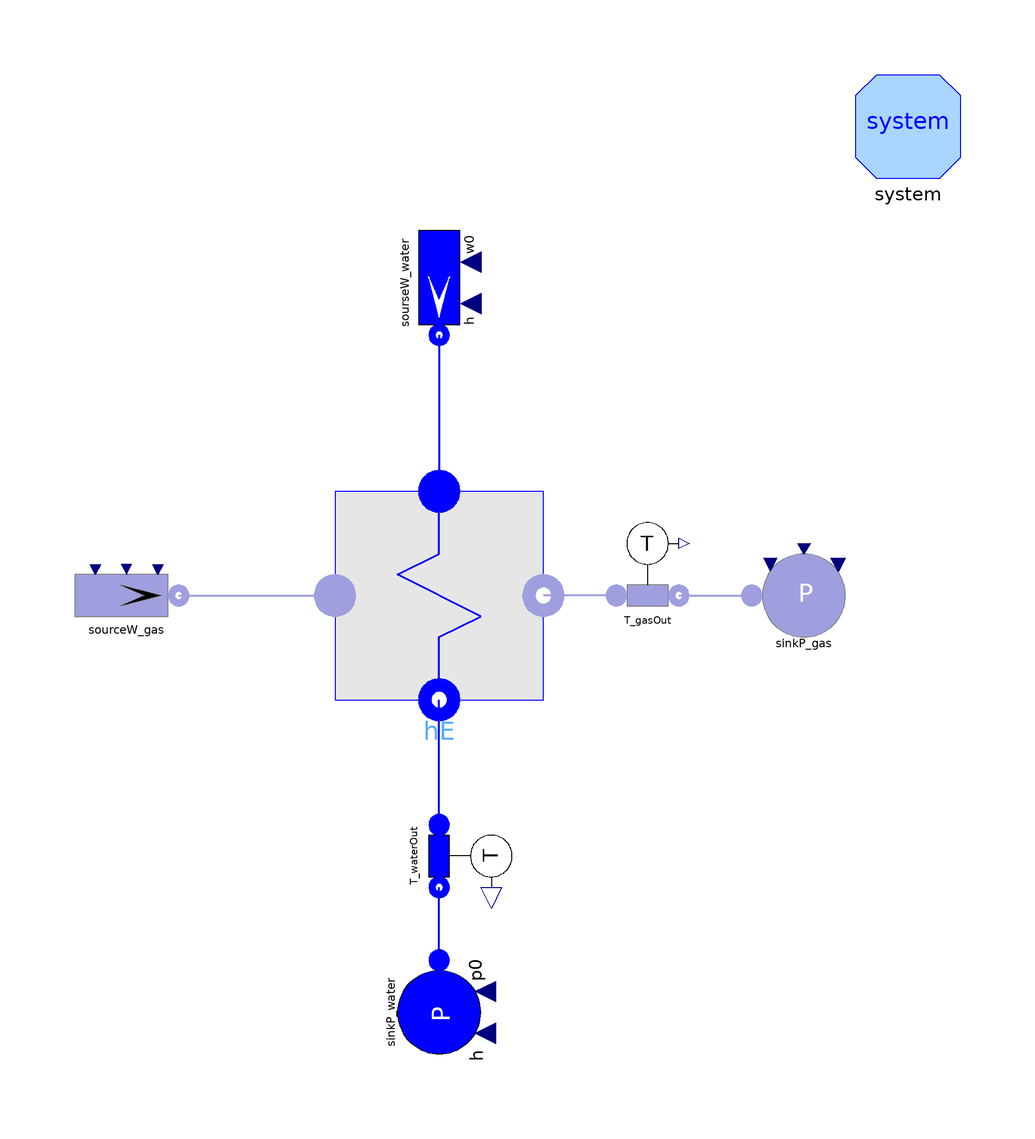

The component connection diagram of the Modelica model below, drawn from its own Placement and Line annotations.

model TestEvIP
        package FlueGasMedium = ThermoPower3.Media.FlueGas;
        package FluidMedium = ThermoPower3.Water.StandardWater;

        //gas
        parameter SI.MassFlowRate gasNomFlowRate=585.5 "Nominal mass flowrate";
        parameter SI.Temperature Tstart_G_In=558.15
          "Inlet gas temperature start value";
        parameter SI.Temperature Tstart_G_Out=518.51
          "Outlet gas temperature start value";

        //fluid
        parameter SI.MassFlowRate fluidNomFlowRate=67.5
          "Nominal flow rate through the fluid side";
        parameter SI.Pressure fluidNomPressure=37.16e5
          "Nominal pressure in the fluid side inlet";
        parameter SI.CoefficientOfHeatTransfer gamma_G(fixed=false) = 40
          "Constant heat transfer coefficient in the gas side";
        parameter SI.CoefficientOfHeatTransfer gamma_F=4000
          "Constant heat transfer coefficient in the fluid side";
        parameter SI.Temperature Tstart_M_In=Tstart_F_In
          "Inlet metal wall temperature start value";
        parameter SI.Temperature Tstart_M_Out=Tstart_F_Out
          "Outlet metal wall temperature start value";
        parameter SI.Temperature Tstart_F_In=FluidMedium.temperature_ph(
            fluidNomPressure, hstart_F_In)
          "Inlet fluid temperature start value";
        parameter SI.Temperature Tstart_F_Out=FluidMedium.temperature_ph(
            fluidNomPressure, hstart_F_Out)
          "Outlet fluid temperature start value";
        parameter SI.SpecificEnthalpy hstart_F_In=9.920e5
          "Nominal specific enthalpy";
        parameter SI.SpecificEnthalpy hstart_F_Out=1.370e6
          "Nominal specific enthalpy";

        Components.HE2ph hE(
          redeclare package FluidMedium = FluidMedium,
          redeclare package FlueGasMedium = FlueGasMedium,
          N_G=4,
          N_F=4,
          exchSurface_G=24402,
          exchSurface_F=1837.063,
          extSurfaceTub=2163.652,
          gasVol=10,
          fluidVol=12.400,
          metalVol=4.801,
          rhomcm=7900*578.05,
          lambda=20,
          gasNomFlowRate=585.5,
          gasNomPressure=0,
          fluidNomFlowRate=fluidNomFlowRate,
          fluidNomPressure=fluidNomPressure,
          gamma_G=gamma_G,
          gamma_F=gamma_F,
          Tstartbar_G=Tstart_G,
          Tstartbar_M=Tstart_M,
          SSInit=SSInit) annotation (Placement(transformation(extent={{-20,-20},
                  {20,20}}, rotation=0)));
        //Start value
        parameter SI.Temperature Tstart_G=(Tstart_G_In + Tstart_G_Out)/2;
        parameter SI.Temperature Tstart_M=(Tstart_M_In + Tstart_M_Out)/2;
        parameter Boolean SSInit=true "Steady-state initialization";
        inner System system(allowFlowReversal=false)
          annotation (Placement(transformation(extent={{80,80},{100,100}})));
        Water.SourceW sourseW_water(
          redeclare package Medium = FluidMedium,
          w0=fluidNomFlowRate,
          p0=fluidNomPressure,
          h=hstart_F_In) annotation (Placement(transformation(
              origin={0,60},
              extent={{-10,-10},{10,10}},
              rotation=270)));
        Water.SinkP sinkP_water(
          redeclare package Medium = FluidMedium,
          p0=fluidNomPressure,
          h=hstart_F_Out) annotation (Placement(transformation(
              origin={0,-80},
              extent={{-10,-10},{10,10}},
              rotation=270)));
        Gas.SinkP sinkP_gas(redeclare package Medium = FlueGasMedium, T=
              Tstart_G_Out) annotation (Placement(transformation(extent={{60,-10},
                  {80,10}}, rotation=0)));
        Gas.SourceW sourceW_gas(
          redeclare package Medium = FlueGasMedium,
          w0=gasNomFlowRate,
          T=Tstart_G_In) annotation (Placement(transformation(extent={{-70,-10},
                  {-50,10}}, rotation=0)));
        Water.SensT T_waterOut(redeclare package Medium = FluidMedium)
          annotation (Placement(transformation(
              origin={4,-50},
              extent={{-10,-10},{10,10}},
              rotation=270)));
        Gas.SensT T_gasOut(redeclare package Medium = FlueGasMedium)
          annotation (Placement(transformation(extent={{30,-6},{50,14}},
                rotation=0)));
      initial equation
        hstart_F_Out = hE.waterOut.h_outflow;

      equation
        connect(T_gasOut.inlet, hE.gasOut) annotation (Line(
            points={{34,0},{34,0},{20,0}},
            color={159,159,223},
            thickness=0.5));
        connect(T_gasOut.outlet, sinkP_gas.flange) annotation (Line(
            points={{46,0},{46,0},{60,0}},
            color={159,159,223},
            thickness=0.5));
        connect(sinkP_water.flange, T_waterOut.outlet) annotation (Line(
            points={{1.83697e-015,-70},{1.83697e-015,-56},{-8.88178e-016,-56}},
            thickness=0.5,
            color={0,0,255}));

        connect(T_waterOut.inlet, hE.waterOut) annotation (Line(
            points={{8.88178e-016,-44},{8.88178e-016,-20},{0,-20}},
            thickness=0.5,
            color={0,0,255}));
        connect(sourseW_water.flange, hE.waterIn) annotation (Line(
            points={{-1.83697e-015,50},{-1.83697e-015,20},{0,20}},
            color={0,0,255},
            thickness=0.5,
            smooth=Smooth.None));
        connect(sourceW_gas.flange, hE.gasIn) annotation (Line(
            points={{-50,0},{-20,0}},
            color={159,159,223},
            thickness=0.5,
            smooth=Smooth.None));
        annotation (Diagram(graphics));
      end TestEvIP;